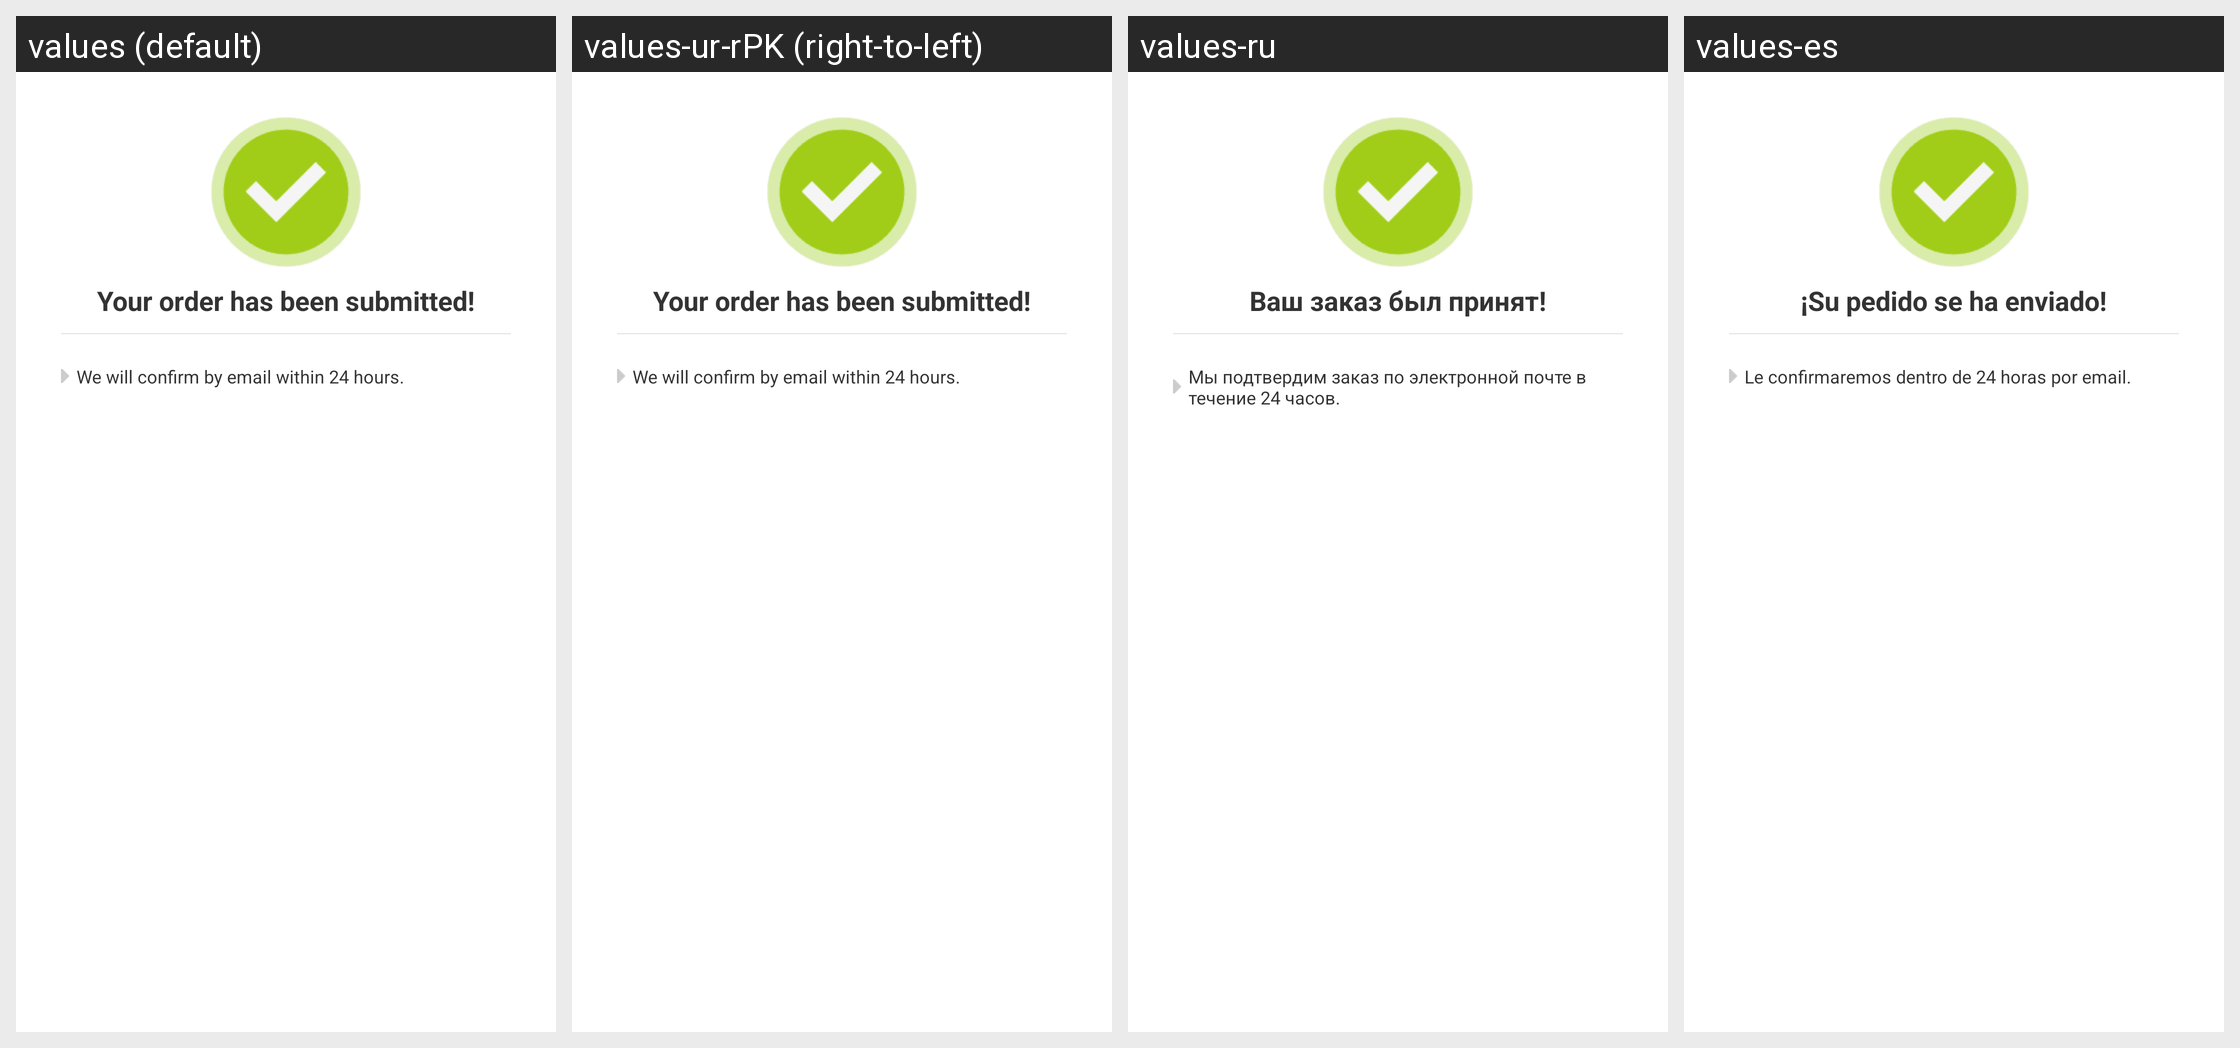

For this localized Android screen grid, give each drawn string resource with its value in every locale shown.
Android screen res/layout/activity_flight_order_complete.xml rendered under 4 locales, left to right: values (default), values-ur-rPK (right-to-left), values-ru, values-es. Device: Nexus 5 (rendered at 1080×1920; each locale shown at half size, 540×960, under a caption strip naming it); theme CTActivityStyleLeftPush.
Other locales in the repository, not shown: values-af, values-am, values-ar, values-bg, values-bn-rBD, values-ca, values-cs, values-da, values-de, values-el, values-en-rIN, values-es-rUS, values-et-rEE, values-eu-rES, values-fi, values-fr, values-fr-rCA, values-gl-rES, values-hi, values-hr, values-hu, values-hy-rAM, values-in, values-is-rIS, values-it, values-iw, values-ja, values-ka-rGE, values-kk-rKZ, values-km-rKH, values-kn-rIN, values-ko, values-ky-rKG, values-lo-rLA, values-lt, values-lv, values-mk-rMK, values-ml-rIN, values-mn-rMN, values-mr-rIN, values-ms-rMY, values-my-rMM, values-nb, values-ne-rNP, values-nl, values-pl, values-pt-rBR, values-pt-rPT, values-ro, values-si-rLK, values-sk, values-sl, values-sr, values-sv, values-sw, values-ta-rIN, values-te-rIN, values-th, values-tl, values-tr, values-uk, values-uz-rUZ, values-vi, values-zh, values-zh-rCN, values-zh-rHK, values-zh-rTW, values-zu.
Strings drawn on this screen, with the default value and each locale's value (text and hints the layout hard-codes, and strings that could not be matched under every locale, appear in the picture but are not listed):

has_been_submited
  values: Your order has been submitted!
  values-ur-rPK: Your order has been submitted!  [not translated; the default value is used]
  values-ru: Ваш заказ был принят!
  values-es: ¡Su pedido se ha enviado!

will_confirm
  values: We will confirm by email within 24 hours.
  values-ur-rPK: We will confirm by email within 24 hours.  [not translated; the default value is used]
  values-ru: Мы подтвердим заказ по электронной почте в течение 24 часов.
  values-es: Le confirmaremos dentro de 24 horas por email.
